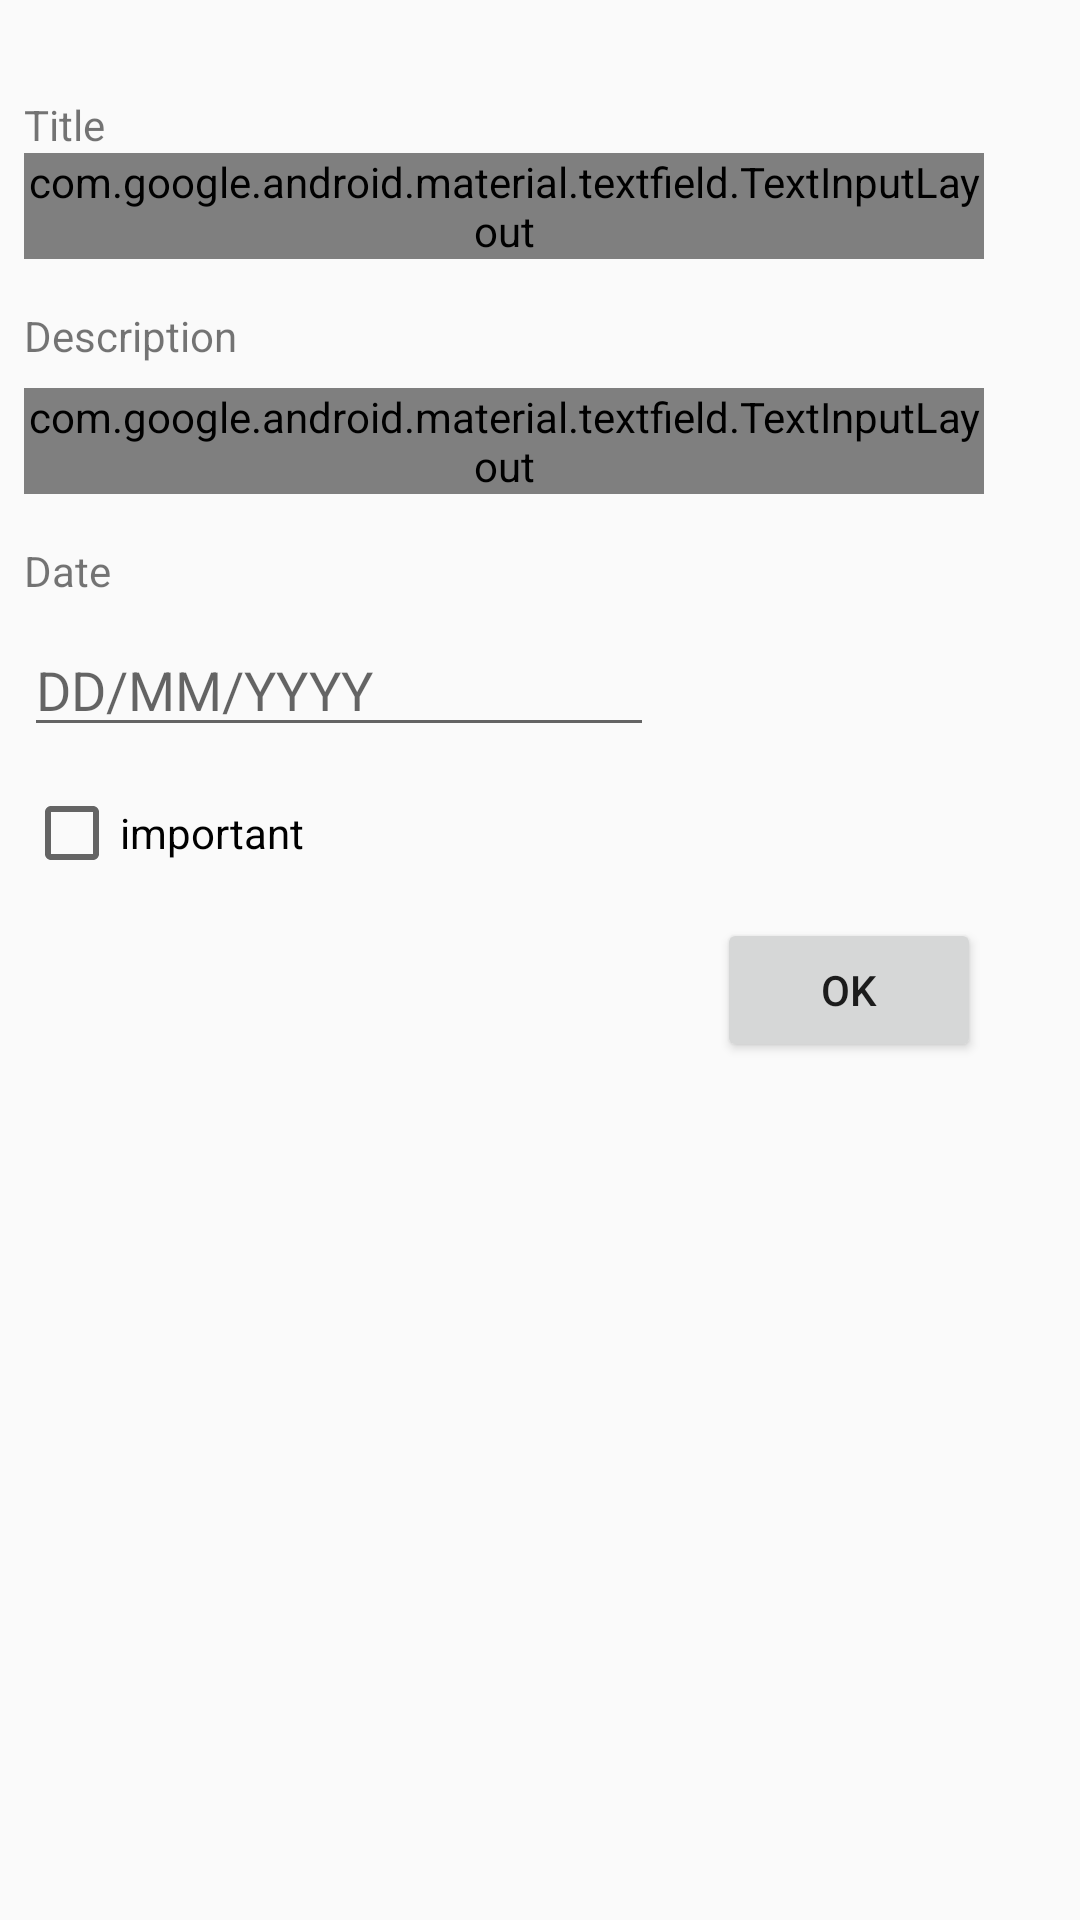

The Android layout XML behind this screen, and the referenced resources:
<!-- AndroidManifest.xml: application theme AppTheme -->
<!-- res/layout/activity_add.xml -->
<?xml version="1.0" encoding="utf-8"?>
<androidx.constraintlayout.widget.ConstraintLayout
        xmlns:android="http://schemas.android.com/apk/res/android"
        xmlns:tools="http://schemas.android.com/tools"
        xmlns:app="http://schemas.android.com/apk/res-auto"
        android:layout_width="match_parent"
        android:layout_height="match_parent"
        tools:context=".addActivity">
    <TextView
            android:text="Title"
            android:layout_width="wrap_content"
            android:layout_height="wrap_content"
            android:id="@+id/textView3" app:layout_constraintTop_toTopOf="parent"
            android:layout_marginTop="32dp" app:layout_constraintStart_toStartOf="parent"
            android:layout_marginStart="8dp"/>
    <com.google.android.material.textfield.TextInputLayout
            android:layout_width="0dp"
            android:layout_height="wrap_content"
            style="@style/LoginTextInputLayoutStyle" app:layout_constraintStart_toStartOf="parent"
            android:layout_marginStart="8dp" app:layout_constraintEnd_toEndOf="parent" android:layout_marginEnd="32dp"
            app:layout_constraintTop_toBottomOf="@+id/textView3"
            android:id="@+id/textInputLayout2" app:layout_constraintHorizontal_bias="0.0">

        <com.google.android.material.textfield.TextInputEditText
                android:layout_width="match_parent"
                android:layout_height="wrap_content"
                android:hint="Task" android:id="@+id/tasktitle" android:editable="true"/>
    </com.google.android.material.textfield.TextInputLayout>
    <TextView
            android:text="Description"
            android:layout_width="wrap_content"
            android:layout_height="wrap_content"
            android:id="@+id/textView4" android:layout_marginTop="16dp"
            app:layout_constraintTop_toBottomOf="@+id/textInputLayout2"
            app:layout_constraintStart_toStartOf="@+id/textInputLayout2"
    />
    <com.google.android.material.textfield.TextInputLayout
            android:layout_width="0dp"
            android:layout_height="wrap_content"
            app:layout_constraintStart_toStartOf="@+id/textView4"
            app:layout_constraintTop_toBottomOf="@+id/textView4" android:layout_marginTop="8dp"
            style="@style/LoginTextInputLayoutStyle" app:layout_constraintEnd_toEndOf="parent"
            android:layout_marginEnd="32dp" android:id="@+id/textInputLayout3">

        <com.google.android.material.textfield.TextInputEditText
                android:layout_width="match_parent"
                android:layout_height="wrap_content"
                android:hint="Task Details" android:id="@+id/description" android:editable="true"/>
    </com.google.android.material.textfield.TextInputLayout>
    <TextView
            android:text="Date"
            android:layout_width="wrap_content"
            android:layout_height="wrap_content"
            android:id="@+id/textView5" app:layout_constraintStart_toStartOf="@+id/textInputLayout3"
            app:layout_constraintTop_toBottomOf="@+id/textInputLayout3"
            android:layout_marginTop="16dp"/>
    <Button
            android:text="OK"
            android:layout_width="wrap_content"
            android:layout_height="wrap_content"
            android:id="@+id/okbutton"
            app:layout_constraintStart_toStartOf="parent"
            android:layout_marginStart="290dp" app:layout_constraintEnd_toEndOf="parent"
            android:layout_marginEnd="33dp" app:layout_constraintHorizontal_bias="1.0"
            app:layout_constraintTop_toBottomOf="@+id/checkBox" android:layout_marginTop="16dp"/>
    <EditText
            android:layout_width="wrap_content"
            android:layout_height="wrap_content"
            android:inputType="date"
            android:ems="10"
            android:id="@+id/dat_input"
            android:layout_marginTop="8dp" app:layout_constraintTop_toBottomOf="@+id/textView5"
            android:hint="DD/MM/YYYY"
            app:layout_constraintStart_toStartOf="@+id/textView5" android:editable="false"/>
    <CheckBox
            android:text="important"
            android:layout_width="wrap_content"
            android:layout_height="25dp"
            android:id="@+id/checkBox" app:layout_constraintStart_toStartOf="@+id/dat_input"
            app:layout_constraintTop_toBottomOf="@+id/dat_input"
            android:layout_marginTop="16dp"/>
</androidx.constraintlayout.widget.ConstraintLayout>
<!-- resources referenced by this layout -->
<resources>
  <style name="LoginTextInputLayoutStyle" parent="Widget.MaterialComponents.TextInputLayout.OutlinedBox.Dense">
          <item name="boxStrokeColor">@color/colorPrimary</item>
          <item name="boxStrokeWidth">2dp</item>
      </style>
  <style name="AppTheme" parent="Theme.AppCompat.Light.NoActionBar">
          
          <item name="colorPrimary">@color/colorPrimary</item>
          <item name="colorPrimaryDark">@color/colorPrimaryDark</item>
          <item name="colorAccent">@color/colorAccent</item>
      </style>
  <!-- not gathered from this repository: default colours our renderer supplied (Android Studio template values) -->
  <color name="colorPrimary">#FF6200EE</color>
  <color name="colorPrimaryDark">#FF3700B3</color>
  <color name="colorAccent">#FF03DAC5</color>
</resources>
